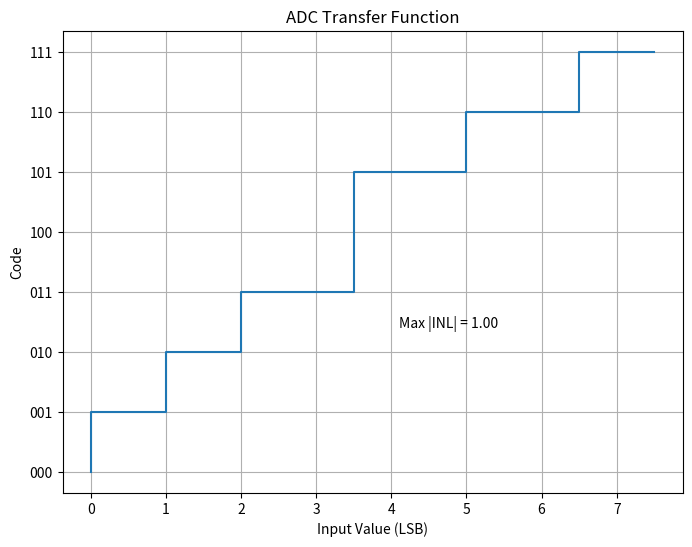

Here is the Python script that generated this plot:
# -*- coding: utf-8 -*-
"""
Created on Fri Apr 11 19:43:12 2025

[redacted]
"""

import numpy as np
import matplotlib.pyplot as plt

# arrays for plot
codes = np.array(["000", "001", "010", "011", "100", "101", "110", "111"])
x_nums = np.array([0, 1, 2, 3, 4, 5, 6, 7])

# given
dnl = np.array([0, -0.5, 0, 0.5, -1, 0.5, 0.5, 0])
ofs_err = 0.5
fs_err = 0.5

# find inl
inl = np.zeros_like(dnl)
for i in range(1, len(inl)):
    inl[i] = inl[i-1] + dnl[i]
    print(f"INL[{i}] = {inl[i]:.03f} ({i-1:03b} --> {i:03b})")

transfer = np.zeros(shape=2**3)
transfer[1] = 0.5 + ofs_err
for i in range(2, len(transfer)):
    transfer[i] = transfer[i-1] + (1 + dnl[i])
    
# plot
plt.figure(figsize=(8, 6))
plt.step(transfer, x_nums)
plt.yticks(x_nums, codes)
plt.xticks(x_nums)
plt.xlabel("Input Value (LSB)")
plt.ylabel("Code")
plt.title("ADC Transfer Function")
plt.text(4.1, 2.4, f"Max |INL| = {max(np.abs(inl)):.02f}")
plt.grid()
plt.show()